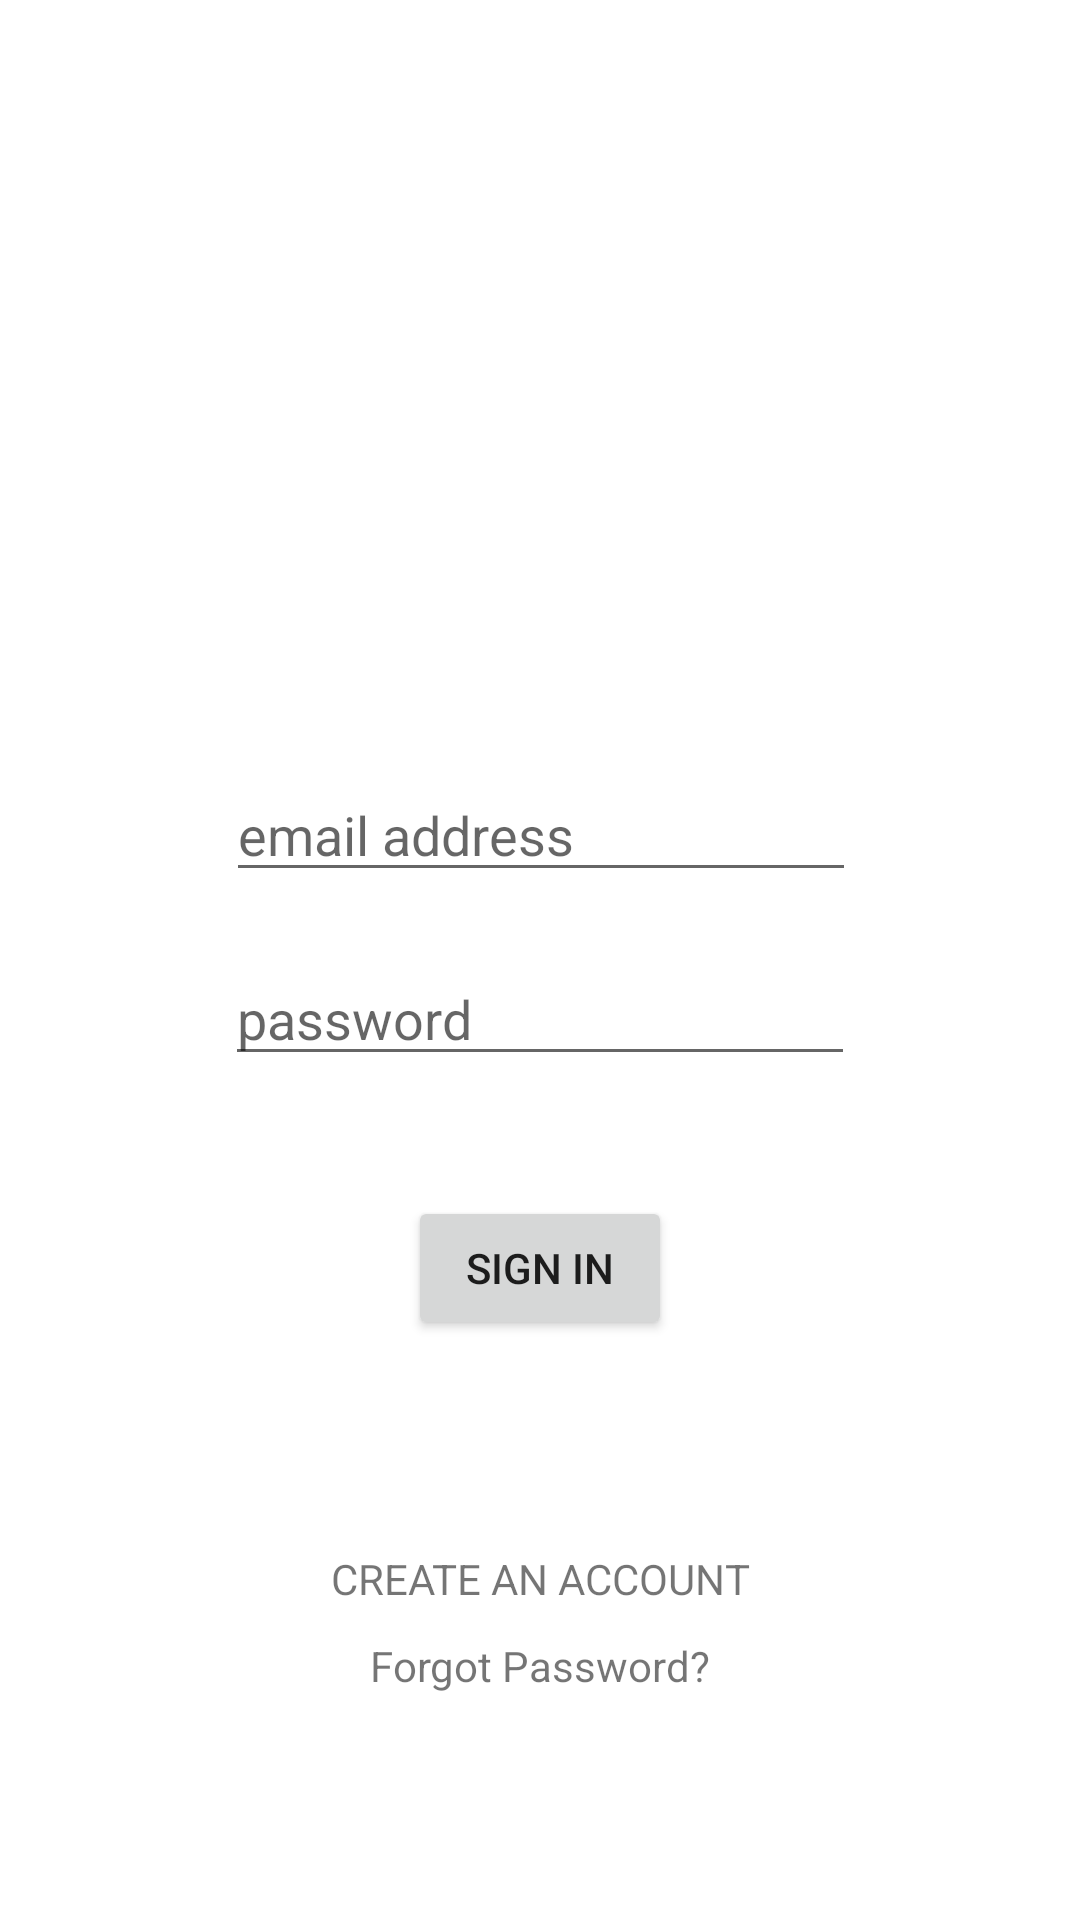

Layout XML and referenced resources for this Android screen:
<!-- AndroidManifest.xml: application theme Theme.Tandain -->
<!-- res/layout/activity_signin.xml -->
<?xml version="1.0" encoding="utf-8"?>
<androidx.constraintlayout.widget.ConstraintLayout xmlns:android="http://schemas.android.com/apk/res/android"
    xmlns:app="http://schemas.android.com/apk/res-auto"
    xmlns:tools="http://schemas.android.com/tools"
    android:layout_width="match_parent"
    android:layout_height="match_parent"
    tools:context=".activity.SigninActivity">

    <EditText
        android:id="@+id/emailText"
        android:layout_width="wrap_content"
        android:layout_height="wrap_content"
        android:layout_marginTop="256dp"
        android:ems="10"
        android:hint="email address"
        android:inputType="textPersonName"
        app:layout_constraintEnd_toEndOf="parent"
        app:layout_constraintHorizontal_bias="0.502"
        app:layout_constraintStart_toStartOf="parent"
        app:layout_constraintTop_toTopOf="parent" />

    <EditText
        android:id="@+id/passwordText"
        android:layout_width="wrap_content"
        android:layout_height="wrap_content"
        android:layout_marginTop="20dp"
        android:ems="10"
        android:hint="password"
        android:inputType="textPassword"
        app:layout_constraintEnd_toEndOf="parent"
        app:layout_constraintStart_toStartOf="parent"
        app:layout_constraintTop_toBottomOf="@+id/emailText" />

    <Button
        android:id="@+id/signInBtn"
        android:layout_width="wrap_content"
        android:layout_height="wrap_content"
        android:layout_marginTop="40dp"
        android:text="Sign In"
        app:layout_constraintEnd_toEndOf="parent"
        app:layout_constraintStart_toStartOf="parent"
        app:layout_constraintTop_toBottomOf="@+id/passwordText" />

    <TextView
        android:id="@+id/createText"
        android:layout_width="wrap_content"
        android:layout_height="wrap_content"
        android:layout_marginTop="70dp"
        android:text="CREATE AN ACCOUNT"
        app:layout_constraintEnd_toEndOf="parent"
        app:layout_constraintStart_toStartOf="parent"
        app:layout_constraintTop_toBottomOf="@+id/signInBtn" />

    <TextView
        android:id="@+id/forgotText"
        android:layout_width="wrap_content"
        android:layout_height="wrap_content"
        android:layout_marginTop="10dp"
        android:text="Forgot Password?"
        app:layout_constraintEnd_toEndOf="parent"
        app:layout_constraintStart_toStartOf="parent"
        app:layout_constraintTop_toBottomOf="@+id/createText" />

</androidx.constraintlayout.widget.ConstraintLayout>
<!-- resources referenced by this layout -->
<resources>
  <style name="Theme.Tandain" parent="Theme.MaterialComponents.DayNight.NoActionBar">
          
          <item name="colorPrimary">@color/purple_500</item>
          <item name="colorPrimaryVariant">@color/purple_700</item>
          <item name="colorOnPrimary">@color/white</item>
          
          <item name="colorSecondary">@color/teal_200</item>
          <item name="colorSecondaryVariant">@color/teal_700</item>
          <item name="colorOnSecondary">@color/black</item>
          
          <item name="android:statusBarColor" tools:targetApi="l">?attr/colorPrimaryVariant</item>
          
      </style>
  <color name="purple_500">#FF6200EE</color>
  <color name="purple_700">#FF3700B3</color>
  <color name="white">#FFFFFFFF</color>
  <color name="teal_200">#FF03DAC5</color>
  <color name="teal_700">#FF018786</color>
  <color name="black">#FF000000</color>
</resources>
